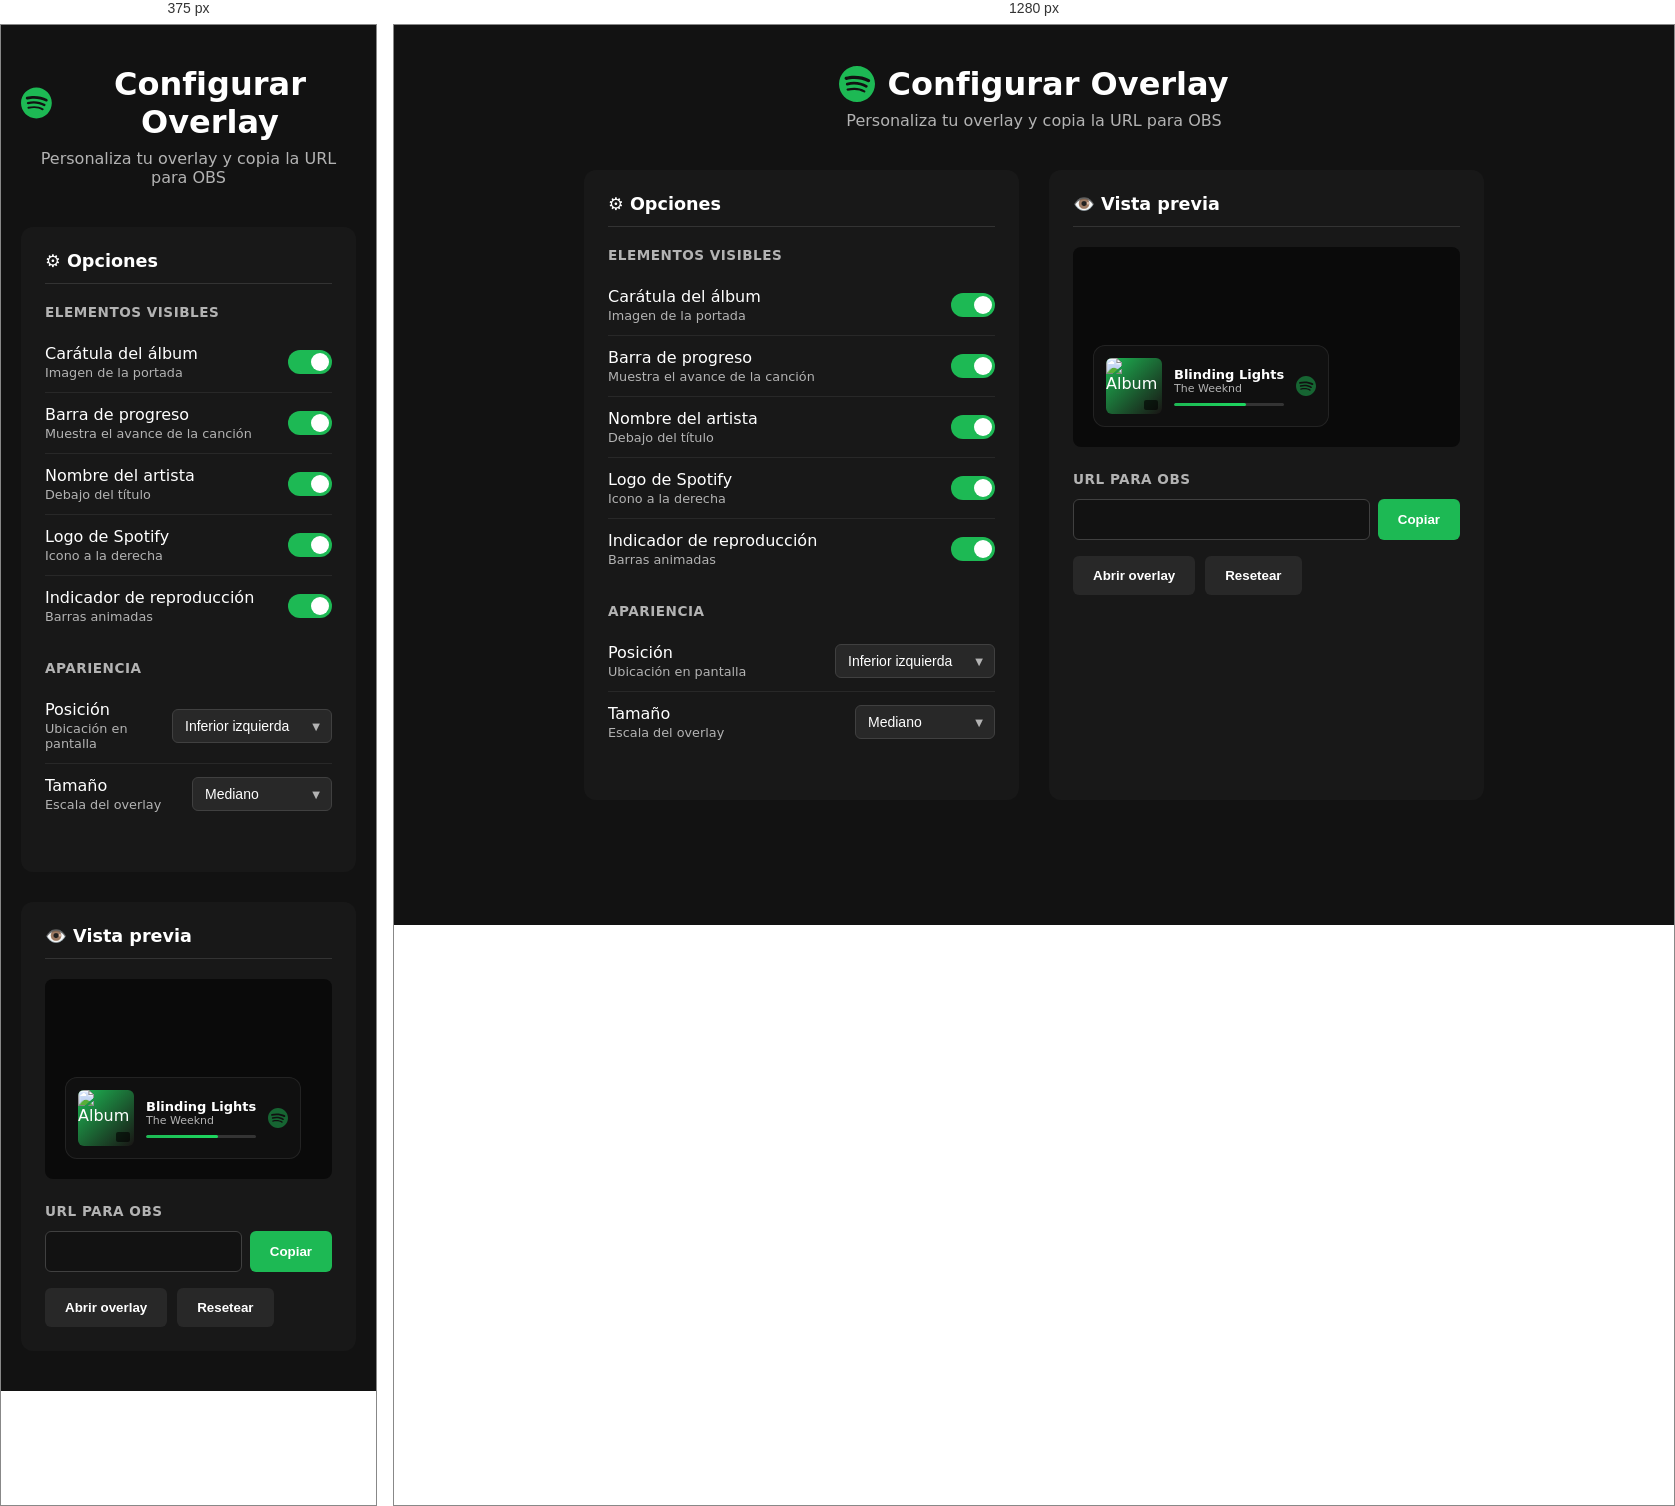
Rendered at 375 px and 1280 px, left to right.

<!-- file: config.html -->
<!doctype html>
<html lang="es">
  <head>
    <meta charset="UTF-8" />
    <link rel="icon" type="image/svg+xml" href="/spotify.svg" />
    <meta name="viewport" content="width=device-width, initial-scale=1.0" />
    <title>Configurar Overlay - Spotify</title>
    <style>
      * {
        margin: 0;
        padding: 0;
        box-sizing: border-box;
      }

      :root {
        --spotify-green: #1DB954;
        --bg-dark: #121212;
        --bg-card: #181818;
        --bg-hover: #282828;
        --text-primary: #ffffff;
        --text-secondary: #b3b3b3;
      }

      body {
        font-family: 'Segoe UI', system-ui, -apple-system, sans-serif;
        background: var(--bg-dark);
        color: var(--text-primary);
        min-height: 100vh;
        padding: 40px 20px;
      }

      .container {
        max-width: 900px;
        margin: 0 auto;
      }

      header {
        text-align: center;
        margin-bottom: 40px;
      }

      header h1 {
        font-size: 2rem;
        margin-bottom: 8px;
        display: flex;
        align-items: center;
        justify-content: center;
        gap: 12px;
      }

      header h1 svg {
        width: 36px;
        height: 36px;
      }

      header p {
        color: var(--text-secondary);
      }

      .layout {
        display: grid;
        grid-template-columns: 1fr 1fr;
        gap: 30px;
      }

      @media (max-width: 768px) {
        .layout {
          grid-template-columns: 1fr;
        }
      }

      .panel {
        background: var(--bg-card);
        border-radius: 12px;
        padding: 24px;
      }

      .panel h2 {
        font-size: 1.1rem;
        margin-bottom: 20px;
        padding-bottom: 12px;
        border-bottom: 1px solid #333;
      }

      .option-group {
        margin-bottom: 24px;
      }

      .option-group h3 {
        font-size: 0.85rem;
        color: var(--text-secondary);
        text-transform: uppercase;
        letter-spacing: 0.5px;
        margin-bottom: 12px;
      }

      .option {
        display: flex;
        align-items: center;
        justify-content: space-between;
        padding: 12px 0;
        border-bottom: 1px solid #282828;
      }

      .option:last-child {
        border-bottom: none;
      }

      .option-label {
        display: flex;
        flex-direction: column;
        gap: 2px;
      }

      .option-label span:first-child {
        font-weight: 500;
      }

      .option-label span:last-child {
        font-size: 0.8rem;
        color: var(--text-secondary);
      }

      /* Toggle Switch */
      .toggle {
        position: relative;
        width: 44px;
        height: 24px;
      }

      .toggle input {
        opacity: 0;
        width: 0;
        height: 0;
      }

      .toggle-slider {
        position: absolute;
        cursor: pointer;
        top: 0;
        left: 0;
        right: 0;
        bottom: 0;
        background-color: #404040;
        transition: 0.3s;
        border-radius: 24px;
      }

      .toggle-slider:before {
        position: absolute;
        content: "";
        height: 18px;
        width: 18px;
        left: 3px;
        bottom: 3px;
        background-color: white;
        transition: 0.3s;
        border-radius: 50%;
      }

      .toggle input:checked + .toggle-slider {
        background-color: var(--spotify-green);
      }

      .toggle input:checked + .toggle-slider:before {
        transform: translateX(20px);
      }

      /* Select */
      .select-wrapper {
        position: relative;
      }

      select {
        appearance: none;
        background: var(--bg-hover);
        border: 1px solid #404040;
        color: var(--text-primary);
        padding: 8px 32px 8px 12px;
        border-radius: 6px;
        font-size: 14px;
        cursor: pointer;
        min-width: 140px;
      }

      select:focus {
        outline: none;
        border-color: var(--spotify-green);
      }

      .select-wrapper::after {
        content: "▼";
        font-size: 10px;
        position: absolute;
        right: 12px;
        top: 50%;
        transform: translateY(-50%);
        pointer-events: none;
        color: var(--text-secondary);
      }

      /* Preview */
      .preview-container {
        background: #0a0a0a;
        border-radius: 8px;
        min-height: 200px;
        display: flex;
        padding: 20px;
        position: relative;
        overflow: hidden;
      }

      .preview-container.position-top-left { align-items: flex-start; justify-content: flex-start; }
      .preview-container.position-top-right { align-items: flex-start; justify-content: flex-end; }
      .preview-container.position-bottom-left { align-items: flex-end; justify-content: flex-start; }
      .preview-container.position-bottom-right { align-items: flex-end; justify-content: flex-end; }
      .preview-container.position-center { align-items: center; justify-content: center; }

      .preview-overlay {
        display: flex;
        align-items: center;
        gap: 12px;
        background: rgba(18, 18, 18, 0.92);
        border-radius: 12px;
        padding: 12px;
        backdrop-filter: blur(20px);
        border: 1px solid rgba(255, 255, 255, 0.08);
        transition: all 0.3s ease;
      }

      .preview-overlay.size-small { transform: scale(0.8); }
      .preview-overlay.size-large { transform: scale(1.1); }

      .preview-album {
        width: 56px;
        height: 56px;
        border-radius: 6px;
        background: linear-gradient(135deg, #1DB954, #191414);
        flex-shrink: 0;
        position: relative;
        overflow: hidden;
      }

      .preview-album img {
        width: 100%;
        height: 100%;
        object-fit: cover;
      }

      .preview-indicator {
        position: absolute;
        bottom: 4px;
        right: 4px;
        display: flex;
        align-items: flex-end;
        gap: 2px;
        height: 10px;
        padding: 2px;
        background: rgba(0, 0, 0, 0.6);
        border-radius: 2px;
      }

      .preview-indicator span {
        width: 2px;
        background: var(--spotify-green);
        border-radius: 1px;
        animation: previewBars 0.8s ease-in-out infinite;
      }

      .preview-indicator span:nth-child(1) { animation-delay: 0s; }
      .preview-indicator span:nth-child(2) { animation-delay: 0.2s; }
      .preview-indicator span:nth-child(3) { animation-delay: 0.4s; }

      @keyframes previewBars {
        0%, 100% { height: 3px; }
        50% { height: 8px; }
      }

      .preview-info {
        flex: 1;
        min-width: 0;
      }

      .preview-track {
        font-size: 13px;
        font-weight: 600;
        white-space: nowrap;
        overflow: hidden;
        text-overflow: ellipsis;
      }

      .preview-artist {
        font-size: 11px;
        color: var(--text-secondary);
        white-space: nowrap;
        overflow: hidden;
        text-overflow: ellipsis;
      }

      .preview-progress {
        height: 3px;
        background: rgba(255, 255, 255, 0.15);
        border-radius: 3px;
        margin-top: 8px;
        overflow: hidden;
      }

      .preview-progress-bar {
        height: 100%;
        width: 65%;
        background: linear-gradient(90deg, var(--spotify-green), #1ed760);
        border-radius: 3px;
      }

      .preview-logo {
        width: 20px;
        height: 20px;
        opacity: 0.5;
        flex-shrink: 0;
      }

      /* URL Output */
      .url-section {
        margin-top: 24px;
      }

      .url-section h3 {
        font-size: 0.85rem;
        color: var(--text-secondary);
        text-transform: uppercase;
        letter-spacing: 0.5px;
        margin-bottom: 12px;
      }

      .url-output {
        display: flex;
        gap: 8px;
      }

      .url-output input {
        flex: 1;
        background: var(--bg-dark);
        border: 1px solid #404040;
        color: var(--text-primary);
        padding: 12px;
        border-radius: 6px;
        font-size: 13px;
        font-family: monospace;
      }

      .url-output input:focus {
        outline: none;
        border-color: var(--spotify-green);
      }

      .btn {
        background: var(--spotify-green);
        color: white;
        border: none;
        padding: 12px 20px;
        border-radius: 6px;
        font-weight: 600;
        cursor: pointer;
        transition: all 0.2s;
        white-space: nowrap;
      }

      .btn:hover {
        background: #1ed760;
        transform: scale(1.02);
      }

      .btn:active {
        transform: scale(0.98);
      }

      .btn-secondary {
        background: var(--bg-hover);
      }

      .btn-secondary:hover {
        background: #333;
      }

      .actions {
        display: flex;
        gap: 10px;
        margin-top: 16px;
      }

      .copied-toast {
        position: fixed;
        bottom: 20px;
        left: 50%;
        transform: translateX(-50%) translateY(100px);
        background: var(--spotify-green);
        color: white;
        padding: 12px 24px;
        border-radius: 8px;
        font-weight: 500;
        opacity: 0;
        transition: all 0.3s ease;
        z-index: 1000;
      }

      .copied-toast.show {
        transform: translateX(-50%) translateY(0);
        opacity: 1;
      }

      /* Hidden classes for preview */
      .hide-album .preview-album { display: none; }
      .hide-progress .preview-progress { display: none; }
      .hide-artist .preview-artist { display: none; }
      .hide-logo .preview-logo { display: none; }
      .hide-indicator .preview-indicator { display: none; }
    </style>
  </head>
  <body>
    <div class="container">
      <header>
        <h1>
          <svg viewBox="0 0 24 24" fill="#1DB954">
            <path d="M12 0C5.4 0 0 5.4 0 12s5.4 12 12 12 12-5.4 12-12S18.66 0 12 0zm5.521 17.34c-.24.359-.66.48-1.021.24-2.82-1.74-6.36-2.101-10.561-1.141-.418.122-.779-.179-.899-.539-.12-.421.18-.78.54-.9 4.56-1.021 8.52-.6 11.64 1.32.42.18.479.659.301 1.02zm1.44-3.3c-.301.42-.841.6-1.262.3-3.239-1.98-8.159-2.58-11.939-1.38-.479.12-1.02-.12-1.14-.6-.12-.48.12-1.021.6-1.141C9.6 9.9 15 10.561 18.72 12.84c.361.181.54.78.241 1.2zm.12-3.36C15.24 8.4 8.82 8.16 5.16 9.301c-.6.179-1.2-.181-1.38-.721-.18-.601.18-1.2.72-1.381 4.26-1.26 11.28-1.02 15.721 1.621.539.3.719 1.02.419 1.56-.299.421-1.02.599-1.559.3z"/>
          </svg>
          Configurar Overlay
        </h1>
        <p>Personaliza tu overlay y copia la URL para OBS</p>
      </header>

      <div class="layout">
        <!-- Panel de opciones -->
        <div class="panel">
          <h2>⚙️ Opciones</h2>

          <div class="option-group">
            <h3>Elementos visibles</h3>
            
            <div class="option">
              <div class="option-label">
                <span>Carátula del álbum</span>
                <span>Imagen de la portada</span>
              </div>
              <label class="toggle">
                <input type="checkbox" id="showAlbum" checked>
                <span class="toggle-slider"></span>
              </label>
            </div>

            <div class="option">
              <div class="option-label">
                <span>Barra de progreso</span>
                <span>Muestra el avance de la canción</span>
              </div>
              <label class="toggle">
                <input type="checkbox" id="showProgress" checked>
                <span class="toggle-slider"></span>
              </label>
            </div>

            <div class="option">
              <div class="option-label">
                <span>Nombre del artista</span>
                <span>Debajo del título</span>
              </div>
              <label class="toggle">
                <input type="checkbox" id="showArtist" checked>
                <span class="toggle-slider"></span>
              </label>
            </div>

            <div class="option">
              <div class="option-label">
                <span>Logo de Spotify</span>
                <span>Icono a la derecha</span>
              </div>
              <label class="toggle">
                <input type="checkbox" id="showLogo" checked>
                <span class="toggle-slider"></span>
              </label>
            </div>

            <div class="option">
              <div class="option-label">
                <span>Indicador de reproducción</span>
                <span>Barras animadas</span>
              </div>
              <label class="toggle">
                <input type="checkbox" id="showIndicator" checked>
                <span class="toggle-slider"></span>
              </label>
            </div>
          </div>

          <div class="option-group">
            <h3>Apariencia</h3>

            <div class="option">
              <div class="option-label">
                <span>Posición</span>
                <span>Ubicación en pantalla</span>
              </div>
              <div class="select-wrapper">
                <select id="position">
                  <option value="bottom-left">Inferior izquierda</option>
                  <option value="bottom-right">Inferior derecha</option>
                  <option value="top-left">Superior izquierda</option>
                  <option value="top-right">Superior derecha</option>
                  <option value="center">Centro</option>
                </select>
              </div>
            </div>

            <div class="option">
              <div class="option-label">
                <span>Tamaño</span>
                <span>Escala del overlay</span>
              </div>
              <div class="select-wrapper">
                <select id="size">
                  <option value="small">Pequeño</option>
                  <option value="medium" selected>Mediano</option>
                  <option value="large">Grande</option>
                </select>
              </div>
            </div>
          </div>
        </div>

        <!-- Preview y URL -->
        <div class="panel">
          <h2>👁️ Vista previa</h2>
          
          <div class="preview-container position-bottom-left" id="previewContainer">
            <div class="preview-overlay" id="previewOverlay">
              <div class="preview-album">
                <img src="https://i.scdn.co/image/ab67616d0000b273c5716278abba6a103ad13aa7" alt="Album">
                <div class="preview-indicator">
                  <span></span>
                  <span></span>
                  <span></span>
                </div>
              </div>
              <div class="preview-info">
                <div class="preview-track">Blinding Lights</div>
                <div class="preview-artist">The Weeknd</div>
                <div class="preview-progress">
                  <div class="preview-progress-bar"></div>
                </div>
              </div>
              <svg class="preview-logo" viewBox="0 0 24 24" fill="#1DB954">
                <path d="M12 0C5.4 0 0 5.4 0 12s5.4 12 12 12 12-5.4 12-12S18.66 0 12 0zm5.521 17.34c-.24.359-.66.48-1.021.24-2.82-1.74-6.36-2.101-10.561-1.141-.418.122-.779-.179-.899-.539-.12-.421.18-.78.54-.9 4.56-1.021 8.52-.6 11.64 1.32.42.18.479.659.301 1.02zm1.44-3.3c-.301.42-.841.6-1.262.3-3.239-1.98-8.159-2.58-11.939-1.38-.479.12-1.02-.12-1.14-.6-.12-.48.12-1.021.6-1.141C9.6 9.9 15 10.561 18.72 12.84c.361.181.54.78.241 1.2zm.12-3.36C15.24 8.4 8.82 8.16 5.16 9.301c-.6.179-1.2-.181-1.38-.721-.18-.601.18-1.2.72-1.381 4.26-1.26 11.28-1.02 15.721 1.621.539.3.719 1.02.419 1.56-.299.421-1.02.599-1.559.3z"/>
              </svg>
            </div>
          </div>

          <div class="url-section">
            <h3>URL para OBS</h3>
            <div class="url-output">
              <input type="text" id="urlOutput" readonly>
              <button class="btn" id="copyBtn">Copiar</button>
            </div>
            <div class="actions">
              <button class="btn btn-secondary" id="openBtn">Abrir overlay</button>
              <button class="btn btn-secondary" id="resetBtn">Resetear</button>
            </div>
          </div>
        </div>
      </div>
    </div>

    <div class="copied-toast" id="toast">✓ URL copiada al portapapeles</div>

    <script>
      const BASE_URL = window.location.origin;
      
      // Elementos
      const options = {
        showAlbum: document.getElementById('showAlbum'),
        showProgress: document.getElementById('showProgress'),
        showArtist: document.getElementById('showArtist'),
        showLogo: document.getElementById('showLogo'),
        showIndicator: document.getElementById('showIndicator'),
        position: document.getElementById('position'),
        size: document.getElementById('size'),
      };

      const previewContainer = document.getElementById('previewContainer');
      const previewOverlay = document.getElementById('previewOverlay');
      const urlOutput = document.getElementById('urlOutput');
      const toast = document.getElementById('toast');

      // Generar URL
      function generateURL() {
        const params = new URLSearchParams();
        
        if (!options.showAlbum.checked) params.set('album', '0');
        if (!options.showProgress.checked) params.set('progress', '0');
        if (!options.showArtist.checked) params.set('artist', '0');
        if (!options.showLogo.checked) params.set('logo', '0');
        if (!options.showIndicator.checked) params.set('indicator', '0');
        if (options.position.value !== 'bottom-left') params.set('position', options.position.value);
        if (options.size.value !== 'medium') params.set('size', options.size.value);

        const queryString = params.toString();
        return `${BASE_URL}/${queryString ? '?' + queryString : ''}`;
      }

      // Actualizar preview
      function updatePreview() {
        // Clases de visibilidad
        previewOverlay.classList.toggle('hide-album', !options.showAlbum.checked);
        previewOverlay.classList.toggle('hide-progress', !options.showProgress.checked);
        previewOverlay.classList.toggle('hide-artist', !options.showArtist.checked);
        previewOverlay.classList.toggle('hide-logo', !options.showLogo.checked);
        previewOverlay.classList.toggle('hide-indicator', !options.showIndicator.checked);

        // Posición
        previewContainer.className = `preview-container position-${options.position.value}`;

        // Tamaño
        previewOverlay.classList.remove('size-small', 'size-large');
        if (options.size.value !== 'medium') {
          previewOverlay.classList.add(`size-${options.size.value}`);
        }

        // URL
        urlOutput.value = generateURL();
      }

      // Event listeners
      Object.values(options).forEach(el => {
        el.addEventListener('change', updatePreview);
      });

      // Copiar URL
      document.getElementById('copyBtn').addEventListener('click', async () => {
        await navigator.clipboard.writeText(urlOutput.value);
        toast.classList.add('show');
        setTimeout(() => toast.classList.remove('show'), 2000);
      });

      // Abrir overlay
      document.getElementById('openBtn').addEventListener('click', () => {
        window.open(urlOutput.value, '_blank');
      });

      // Resetear
      document.getElementById('resetBtn').addEventListener('click', () => {
        options.showAlbum.checked = true;
        options.showProgress.checked = true;
        options.showArtist.checked = true;
        options.showLogo.checked = true;
        options.showIndicator.checked = true;
        options.position.value = 'bottom-left';
        options.size.value = 'medium';
        updatePreview();
      });

      // Inicializar
      updatePreview();
    </script>
  </body>
</html>
